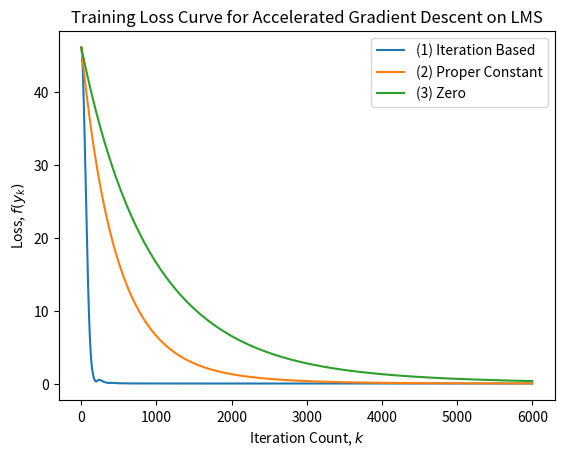

The matplotlib source for this figure:
### Homework 7
# Accelerated Gradient Descent implementation with least mean squares.
#
# [redacted]
# 10/30/2021

import numpy as np
import matplotlib.pyplot as plt

### Data Generation
def DataGeneration(n, m, variance):
    z = np.abs(np.random.randn(n,1)) # Underlying signal - column vector 

    a = np.random.normal(0, 1, size=(n, m)) # Gaussian measurement vector ~N(0,1)
    a = a / np.linalg.norm(a,2)   # Normalize vector

    delta = np.random.normal(0, variance, size=m)
    b = np.zeros(m)
    for i in range(m):
        b[i] = np.matmul(a[:,i].T, z) + delta[i]   # Observations

    A = a.T 
    return A, b, z

### Algorithm Implementation
def Accelerated_GradientDescent(x0, y0, A, b, z, k_iterations, momentum_coeff_method, lr):
    x_current = x0
    y_current = y0
    y_pred = np.zeros(k_iterations)

    # Create momentum coefficient based on method
    if momentum_coeff_method == "(2) Proper Constant":
        momentum_coeff = 0.5
    elif momentum_coeff_method == "(3) Zero":
        momentum_coeff = 0
    else:
        momentum_coeff = 0 # k/(k+3) when k = 0 for Iteration Based method initialization

    # Iteratively update x_k+1
    for k in range(k_iterations):
        inner_calc = np.matmul(A, y_current) - b

        # Accumulate data for plotting
        y_pred[k] = 1/2 * np.square(np.linalg.norm(inner_calc, 2)) # Accumulate predicted f(x) 

        # Update Momentum coefficient if necessary
        if momentum_coeff_method == "(1) Iteration Based":
            momentum_coeff = k / (k+3)


        grad = np.matmul(A.T, inner_calc)  # Calculate gradient f(y_k)
        x_next = y_current - lr*grad    # Update gradient  x_k+1
        y_next = x_next + momentum_coeff*(x_next - x_current) # Update y_k+1
        x_current = x_next  # Update x_current
        y_current = y_next  # Update y_current

    return y_pred

    

def main():
    n = 100 # Dimensions
    m = int(0.1*n)  # Number of measurements
    var = 0.1   # Noise variance. The bigger = more noise.
    A, b, z = DataGeneration(n, m, var)

    x0 = np.abs(np.random.randn(n,1))  
    y0 = x0.copy()
    lr = 1e-3  # Learning rate
    momentum_coeff_methods= ["(1) Iteration Based", "(2) Proper Constant", "(3) Zero"]
    k = 6000
    
    # Plot training loss for each momentum coeff
    plt.figure(1)
    for momentum_method in momentum_coeff_methods:
        y = Accelerated_GradientDescent(x0, y0, A, b, z, k, momentum_method, lr)
        plt.plot(range(k), y, label=momentum_method)

    plt.title('Training Loss Curve for Accelerated Gradient Descent on LMS')
    plt.xlabel('Iteration Count, $k$')
    plt.ylabel('Loss, $f (y_k)$')
    plt.legend()
    plt.show()



if __name__ == "__main__":
    main()

